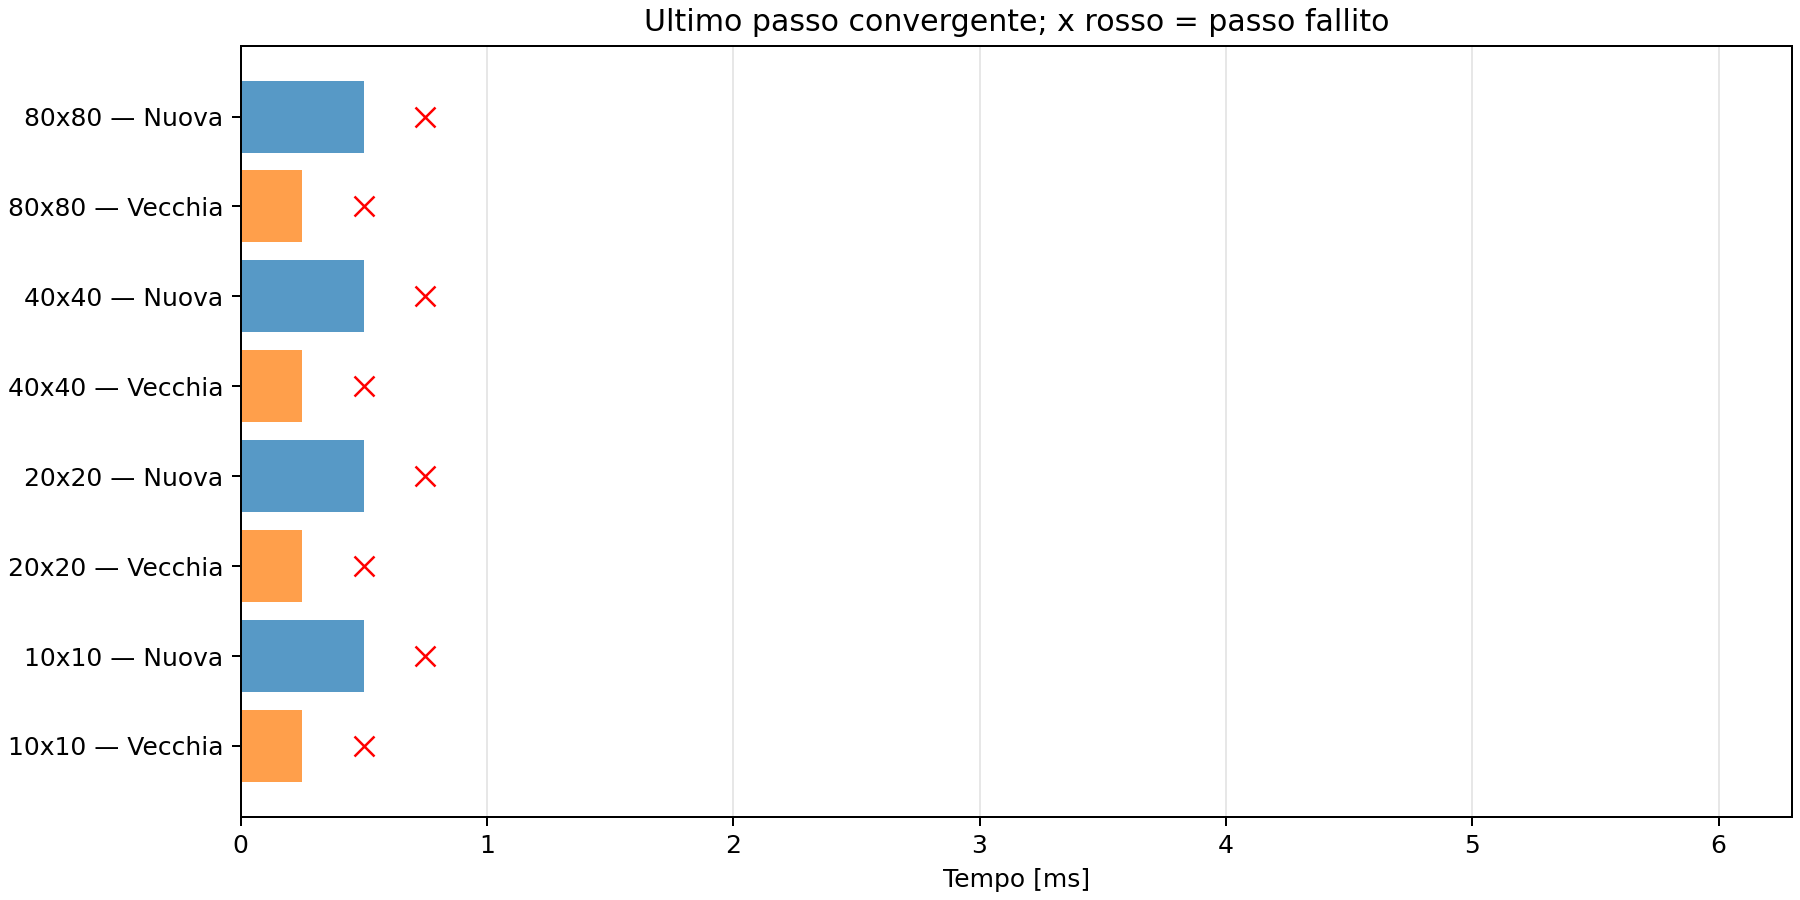

Source data for this figure (header and first rows):
mode, spans, h, status, completed_steps, last_converged_time, failed_time, seconds
old, 10, 0.44, failed, 1, 0.00025, 0.0005, 5.264
new, 10, 0.44, failed, 2, 0.0005, 0.00075, 5.901
old, 20, 0.22, failed, 1, 0.00025, 0.0005, 13.09
new, 20, 0.22, failed, 2, 0.0005, 0.00075, 14.19
old, 40, 0.11, failed, 1, 0.00025, 0.0005, 38.63
new, 40, 0.11, failed, 2, 0.0005, 0.00075, 42.09
old, 80, 0.055, failed, 1, 0.00025, 0.0005, 148.5
new, 80, 0.055, failed, 2, 0.0005, 0.00075, 176.6
